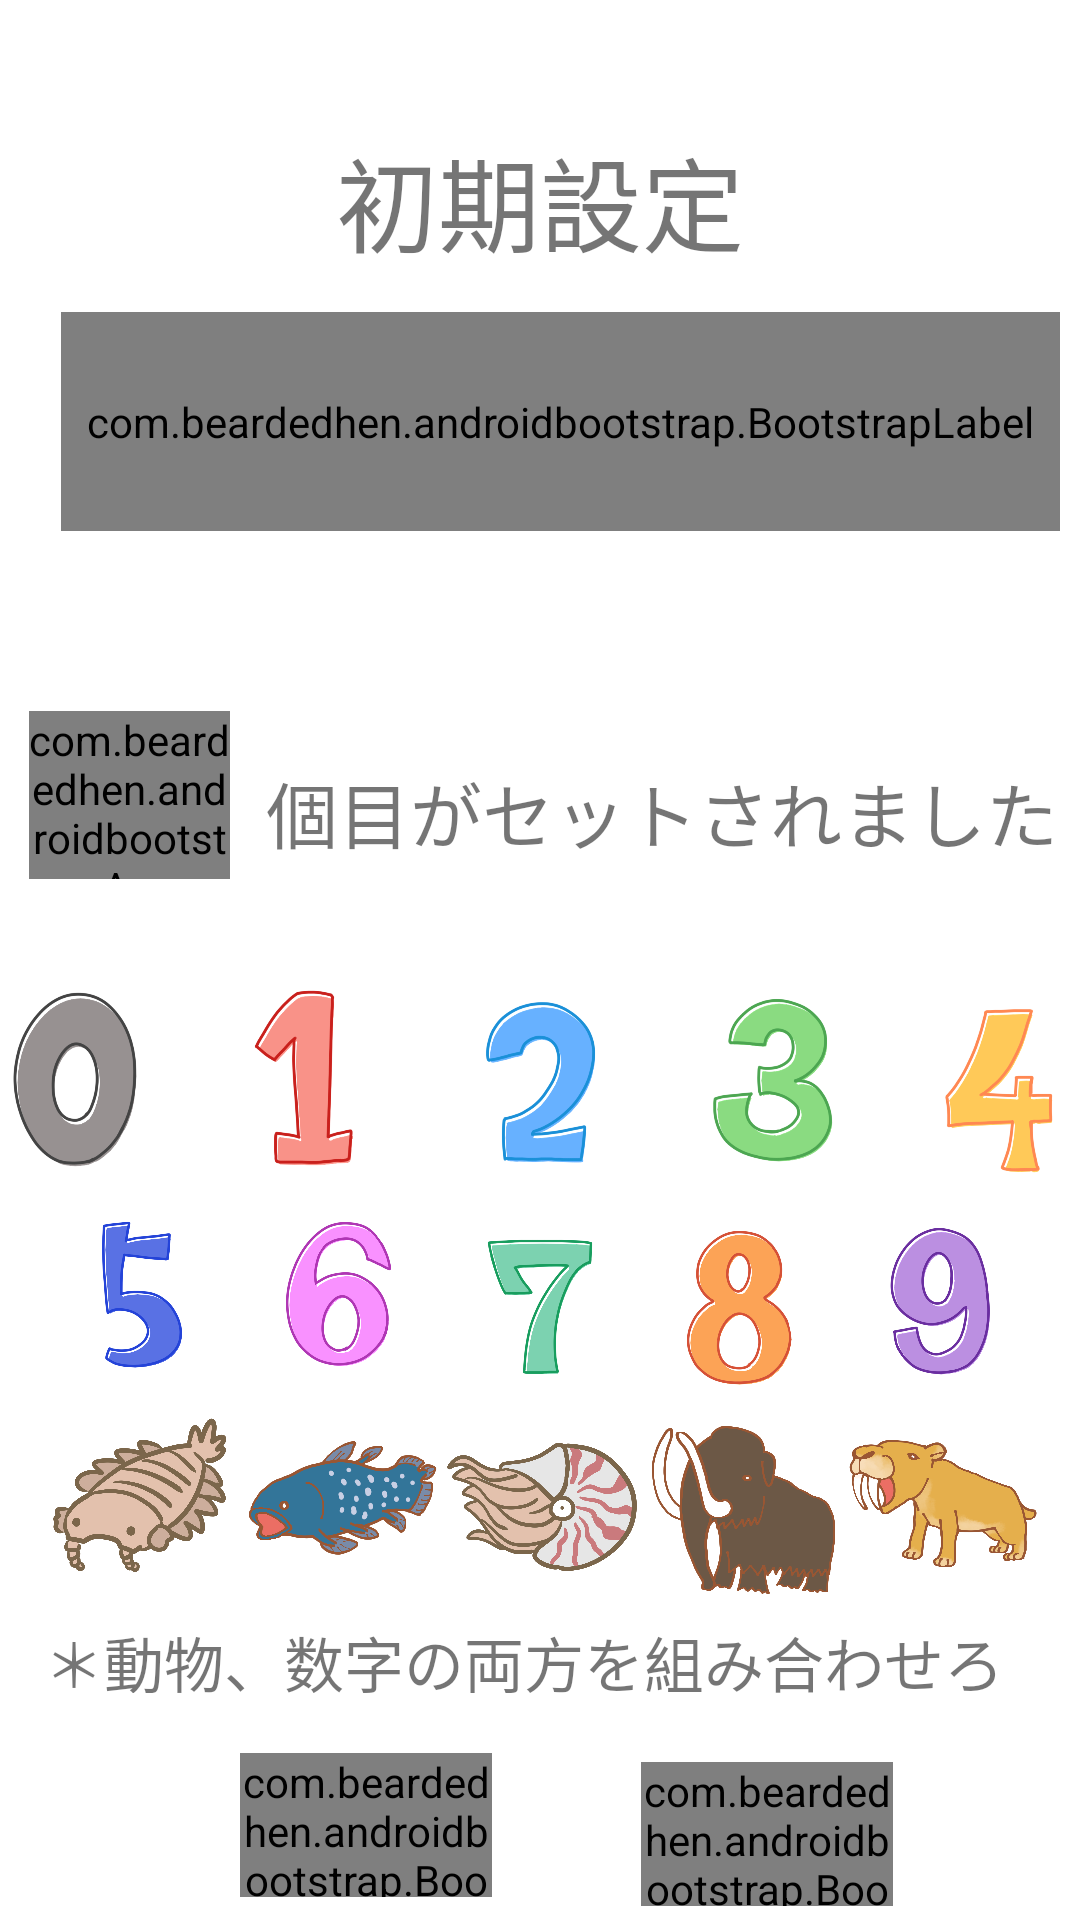

Reconstruct the res/layout file that produces this screen, plus the resources it refers to.
<!-- AndroidManifest.xml: application theme Theme.CalendarApplication -->
<!-- res/layout/activity_second.xml -->
<?xml version="1.0" encoding="utf-8"?>
<androidx.constraintlayout.widget.ConstraintLayout xmlns:android="http://schemas.android.com/apk/res/android"
    xmlns:app="http://schemas.android.com/apk/res-auto"
    xmlns:tools="http://schemas.android.com/tools"
    android:layout_width="match_parent"
    android:layout_height="match_parent"
    android:background="@drawable/p0468_m"
    tools:context=".SecondActivity">

    <com.beardedhen.androidbootstrap.BootstrapLabel
        android:id="@+id/secondTitle"
        android:layout_width="333dp"
        android:layout_height="73dp"
        android:layout_marginStart="23dp"
        android:layout_marginTop="104dp"
        android:layout_marginEnd="12dp"
        android:autoSizeTextType="uniform"
        android:text="@string/scd_title"
        android:textSize="30sp"
        app:bootstrapBrand="regular"
        app:layout_constraintEnd_toEndOf="parent"
        app:layout_constraintHorizontal_bias="0.372"
        app:layout_constraintStart_toStartOf="parent"
        app:layout_constraintTop_toTopOf="parent" />

    <com.beardedhen.androidbootstrap.BootstrapButton
        android:id="@+id/secondBtn2"
        android:layout_width="84dp"
        android:layout_height="48dp"
        android:layout_marginStart="75dp"
        android:layout_marginTop="52dp"
        android:layout_marginEnd="88dp"
        android:autoSizeMaxTextSize="@dimen/bootstrap_h5_text_size"
        android:autoSizeTextType="uniform"
        android:text="@string/scd_send"
        app:bootstrapBrand="primary"
        app:layout_constraintEnd_toEndOf="parent"
        app:layout_constraintStart_toEndOf="@+id/secondBtn3"
        app:layout_constraintTop_toBottomOf="@+id/nautilus"
        app:roundedCorners="true" />

    <com.beardedhen.androidbootstrap.BootstrapButton
        android:id="@+id/secondBtn3"
        android:layout_width="84dp"
        android:layout_height="48dp"
        android:layout_marginStart="80dp"
        android:layout_marginTop="52dp"
        android:autoSizeMaxTextSize="@dimen/bootstrap_h5_text_size"
        android:autoSizeTextType="uniform"
        android:text="@string/scd_reset"
        app:bootstrapBrand="primary"
        app:layout_constraintStart_toStartOf="parent"
        app:layout_constraintTop_toBottomOf="@+id/anomalocaris"
        app:roundedCorners="true" />

    <com.beardedhen.androidbootstrap.AwesomeTextView
        android:id="@+id/secondTv2"
        android:layout_width="67dp"
        android:layout_height="56dp"
        android:layout_marginStart="38dp"
        android:layout_marginTop="60dp"
        android:layout_marginEnd="6dp"
        android:autoSizeTextType="uniform"
        android:text="@string/scd_count"
        android:textAlignment="center"
        android:textSize="48sp"
        app:bootstrapBrand="primary"
        app:layout_constraintEnd_toStartOf="@+id/secondTv3"
        app:layout_constraintStart_toStartOf="parent"
        app:layout_constraintTop_toBottomOf="@+id/secondTitle" />

    <TextView
        android:id="@+id/secondTv3"
        android:layout_width="wrap_content"
        android:layout_height="wrap_content"
        android:layout_marginStart="6dp"
        android:layout_marginTop="76dp"
        android:layout_marginEnd="36dp"
        android:text="@string/scd_count_msg"
        android:textSize="24sp"
        app:layout_constraintEnd_toEndOf="parent"
        app:layout_constraintStart_toEndOf="@+id/secondTv2"
        app:layout_constraintTop_toBottomOf="@+id/secondTitle" />

    <ImageView
        android:id="@+id/imageZero"
        android:layout_width="78dp"
        android:layout_height="78dp"
        android:layout_row="0"
        android:layout_column="0"
        android:layout_marginStart="16dp"
        android:layout_marginTop="28dp"
        android:src="@drawable/illustrain01_moji10"
        app:layout_column="0"
        app:layout_constraintEnd_toStartOf="@+id/imageOne"
        app:layout_constraintStart_toStartOf="parent"
        app:layout_constraintTop_toBottomOf="@+id/secondTv2"
        app:layout_row="0" />

    <ImageView
        android:id="@+id/imageOne"
        android:layout_width="78dp"
        android:layout_height="78dp"
        android:layout_row="0"
        android:layout_column="1"
        android:layout_marginTop="28dp"
        android:src="@drawable/illustrain01_moji01"
        app:layout_column="0"
        app:layout_constraintEnd_toStartOf="@+id/imageTwo"
        app:layout_constraintStart_toEndOf="@+id/imageZero"
        app:layout_constraintTop_toBottomOf="@+id/secondTv2"
        app:layout_row="0" />

    <ImageView
        android:id="@+id/imageTwo"
        android:layout_width="78dp"
        android:layout_height="78dp"
        android:layout_row="0"
        android:layout_column="2"
        android:layout_marginTop="36dp"
        android:src="@drawable/illustrain01_moji02"
        app:layout_column="2"
        app:layout_constraintEnd_toStartOf="@+id/imageThree"
        app:layout_constraintStart_toEndOf="@+id/imageOne"
        app:layout_constraintTop_toBottomOf="@+id/secondTv3"
        app:layout_row="0" />

    <ImageView
        android:id="@+id/imageThree"
        android:layout_width="78dp"
        android:layout_height="78dp"
        android:layout_row="0"
        android:layout_column="3"
        android:layout_marginTop="36dp"
        android:src="@drawable/illustrain01_moji03"
        app:layout_column="3"
        app:layout_constraintEnd_toStartOf="@+id/imageFour"
        app:layout_constraintStart_toEndOf="@+id/imageTwo"
        app:layout_constraintTop_toBottomOf="@+id/secondTv3"
        app:layout_row="0" />

    <ImageView
        android:id="@+id/imageFour"
        android:layout_width="78dp"
        android:layout_height="78dp"
        android:layout_marginTop="36dp"
        android:layout_marginEnd="14dp"
        android:src="@drawable/illustrain01_moji04"
        app:layout_column="4"
        app:layout_constraintEnd_toEndOf="parent"
        app:layout_constraintStart_toEndOf="@+id/imageThree"
        app:layout_constraintTop_toBottomOf="@+id/secondTv3"
        app:layout_row="0" />

    <ImageView
        android:id="@+id/imageFive"
        android:layout_width="200px"
        android:layout_height="200px"
        android:layout_marginStart="16dp"
        android:src="@drawable/illustrain01_moji05"
        app:layout_constraintEnd_toStartOf="@+id/imageSix"
        app:layout_constraintStart_toStartOf="parent"
        app:layout_constraintTop_toBottomOf="@+id/imageZero" />

    <ImageView
        android:id="@+id/imageSix"
        android:layout_width="200px"
        android:layout_height="200px"
        android:src="@drawable/illustrain01_moji06"
        app:layout_constraintEnd_toStartOf="@+id/imageSeven"
        app:layout_constraintStart_toEndOf="@+id/imageFive"
        app:layout_constraintTop_toBottomOf="@+id/imageOne" />

    <ImageView
        android:id="@+id/imageSeven"
        android:layout_width="200px"
        android:layout_height="200px"
        android:src="@drawable/illustrain01_moji07"
        app:layout_constraintEnd_toStartOf="@+id/imageEight"
        app:layout_constraintStart_toEndOf="@+id/imageSix"
        app:layout_constraintTop_toBottomOf="@+id/imageTwo" />

    <ImageView
        android:id="@+id/imageEight"
        android:layout_width="200px"
        android:layout_height="200px"
        android:src="@drawable/illustrain01_moji08"
        app:layout_constraintEnd_toStartOf="@+id/imageNine"
        app:layout_constraintStart_toEndOf="@+id/imageSeven"
        app:layout_constraintTop_toBottomOf="@+id/imageThree" />

    <ImageView
        android:id="@+id/imageNine"
        android:layout_width="200px"
        android:layout_height="200px"
        android:layout_marginEnd="15dp"
        android:src="@drawable/illustrain01_moji09"
        app:layout_constraintEnd_toEndOf="parent"
        app:layout_constraintStart_toEndOf="@+id/imageEight"
        app:layout_constraintTop_toBottomOf="@+id/imageFour" />

    <ImageView
        android:id="@+id/anomalocaris"
        android:layout_width="200px"
        android:layout_height="200px"
        android:layout_marginStart="16dp"
        app:layout_constraintEnd_toStartOf="@+id/coelacanth"
        app:layout_constraintStart_toStartOf="parent"
        app:layout_constraintTop_toBottomOf="@+id/imageFive"
        app:srcCompat="@drawable/anomalocaris" />

    <ImageView
        android:id="@+id/coelacanth"
        android:layout_width="200px"
        android:layout_height="200px"
        app:layout_constraintEnd_toStartOf="@+id/nautilus"
        app:layout_constraintStart_toEndOf="@+id/anomalocaris"
        app:layout_constraintTop_toBottomOf="@+id/imageSix"
        app:srcCompat="@drawable/coelacanth" />

    <ImageView
        android:id="@+id/nautilus"
        android:layout_width="200px"
        android:layout_height="200px"
        app:layout_constraintEnd_toStartOf="@+id/mammoth"
        app:layout_constraintStart_toEndOf="@+id/coelacanth"
        app:layout_constraintTop_toBottomOf="@+id/imageSeven"
        app:srcCompat="@drawable/nautilus" />

    <ImageView
        android:id="@+id/mammoth"
        android:layout_width="200px"
        android:layout_height="200px"
        app:layout_constraintEnd_toStartOf="@+id/smilodon"
        app:layout_constraintStart_toEndOf="@+id/nautilus"
        app:layout_constraintTop_toBottomOf="@+id/imageEight"
        app:srcCompat="@drawable/mammoth" />

    <ImageView
        android:id="@+id/smilodon"
        android:layout_width="200px"
        android:layout_height="200px"
        android:layout_marginEnd="15dp"
        app:layout_constraintEnd_toEndOf="parent"
        app:layout_constraintStart_toEndOf="@+id/mammoth"
        app:layout_constraintTop_toBottomOf="@+id/imageNine"
        app:srcCompat="@drawable/smilodon" />

    <TextView
        android:id="@+id/syoki2"
        android:layout_width="wrap_content"
        android:layout_height="wrap_content"
        android:layout_marginStart="138dp"
        android:layout_marginTop="42dp"
        android:layout_marginEnd="138dp"
        android:text="@string/syoki"
        android:textSize="34sp"
        app:layout_constraintEnd_toEndOf="parent"
        app:layout_constraintStart_toStartOf="parent"
        app:layout_constraintTop_toTopOf="parent" />

    <TextView
        android:id="@+id/firstWarning"
        android:layout_width="330dp"
        android:layout_height="25dp"
        android:layout_marginStart="40dp"
        android:layout_marginTop="7dp"
        android:layout_marginEnd="41dp"
        android:text="@string/scd_warning"
        android:textSize="20sp"
        app:layout_constraintEnd_toEndOf="parent"
        app:layout_constraintStart_toStartOf="parent"
        app:layout_constraintTop_toBottomOf="@+id/anomalocaris" />


</androidx.constraintlayout.widget.ConstraintLayout>
<!-- resources referenced by this layout -->
<resources>
  <!-- drawable anomalocaris: png bitmap (drawable, 55502 bytes) -->
  <!-- drawable coelacanth: png bitmap (drawable, 65108 bytes) -->
  <!-- drawable illustrain01_moji01: png bitmap (drawable, 43286 bytes) -->
  <!-- drawable illustrain01_moji02: png bitmap (drawable, 49026 bytes) -->
  <!-- drawable illustrain01_moji03: png bitmap (drawable, 57300 bytes) -->
  <!-- drawable illustrain01_moji04: png bitmap (drawable, 39876 bytes) -->
  <!-- drawable illustrain01_moji05: png bitmap (drawable, 45532 bytes) -->
  <!-- drawable illustrain01_moji06: png bitmap (drawable, 59444 bytes) -->
  <!-- drawable illustrain01_moji07: png bitmap (drawable, 45839 bytes) -->
  <!-- drawable illustrain01_moji08: png bitmap (drawable, 60134 bytes) -->
  <!-- drawable illustrain01_moji09: png bitmap (drawable, 61910 bytes) -->
  <!-- drawable illustrain01_moji10: png bitmap (drawable, 51675 bytes) -->
  <!-- drawable mammoth: png bitmap (drawable, 63369 bytes) -->
  <!-- drawable nautilus: png bitmap (drawable, 64066 bytes) -->
  <!-- drawable smilodon: png bitmap (drawable, 74815 bytes) -->
  <string name="scd_count">0</string>
  <string name="scd_count_msg">個目がセットされました</string>
  <string name="scd_reset">リセット</string>
  <string name="scd_send">設定</string>
  <string name="scd_title">画像を5つ選択してください</string>
  <string name="scd_warning">＊動物、数字の両方を組み合わせろ</string>
  
      // Common First・SecondActivity
  <string name="syoki">初期設定</string>
  <style name="Theme.CalendarApplication" parent="Theme.MaterialComponents.DayNight.NoActionBar">
          
          <item name="colorPrimary">@color/bootstrap_brand_primary</item>
          <item name="colorPrimaryVariant">@color/purple_700</item>
          <item name="colorOnPrimary">@color/white</item>
          
          <item name="colorSecondary">@color/bootstrap_brand_primary</item>
          <item name="colorSecondaryVariant">@color/teal_700</item>
          <item name="colorOnSecondary">@color/black</item>
          
          <item name="android:statusBarColor">?attr/colorPrimaryVariant</item>
          
      </style>
  <!-- not gathered from this repository: default colours our renderer supplied (Android Studio template values) -->
  <color name="purple_700">#FF3700B3</color>
  <color name="teal_700">#FF018786</color>
  <color name="black">#FF000000</color>
  <color name="white">#FFFFFFFF</color>
</resources>
